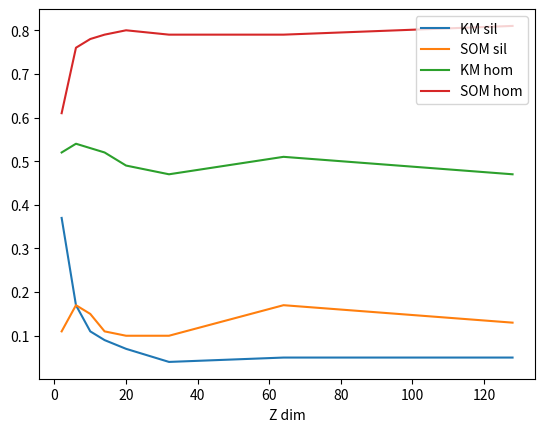

Write Python code to recreate this figure.
import matplotlib.pyplot as plt

Z = [2, 6, 10, 14, 20, 32, 64, 128]
KM_sil = [0.37, 0.17, 0.11, 0.09, 0.07, 0.04, 0.05, 0.05]
SOM_sil = [0.11, 0.17, 0.15, 0.11, 0.10, 0.10, 0.17, 0.13]
KM_hom = [0.52, 0.54, 0.53, 0.52, 0.49, 0.47, 0.51, 0.47]
SOM_hom = [0.61, 0.76, 0.78, 0.79, 0.80, 0.79, 0.79, 0.81]

plt.xlabel('Z dim')
plt.plot(Z, KM_sil, Z, SOM_sil, Z, KM_hom, Z, SOM_hom)
plt.legend(['KM sil', 'SOM sil', 'KM hom', 'SOM hom'])
plt.show()
plt.savefig('cluster_plots.png')
